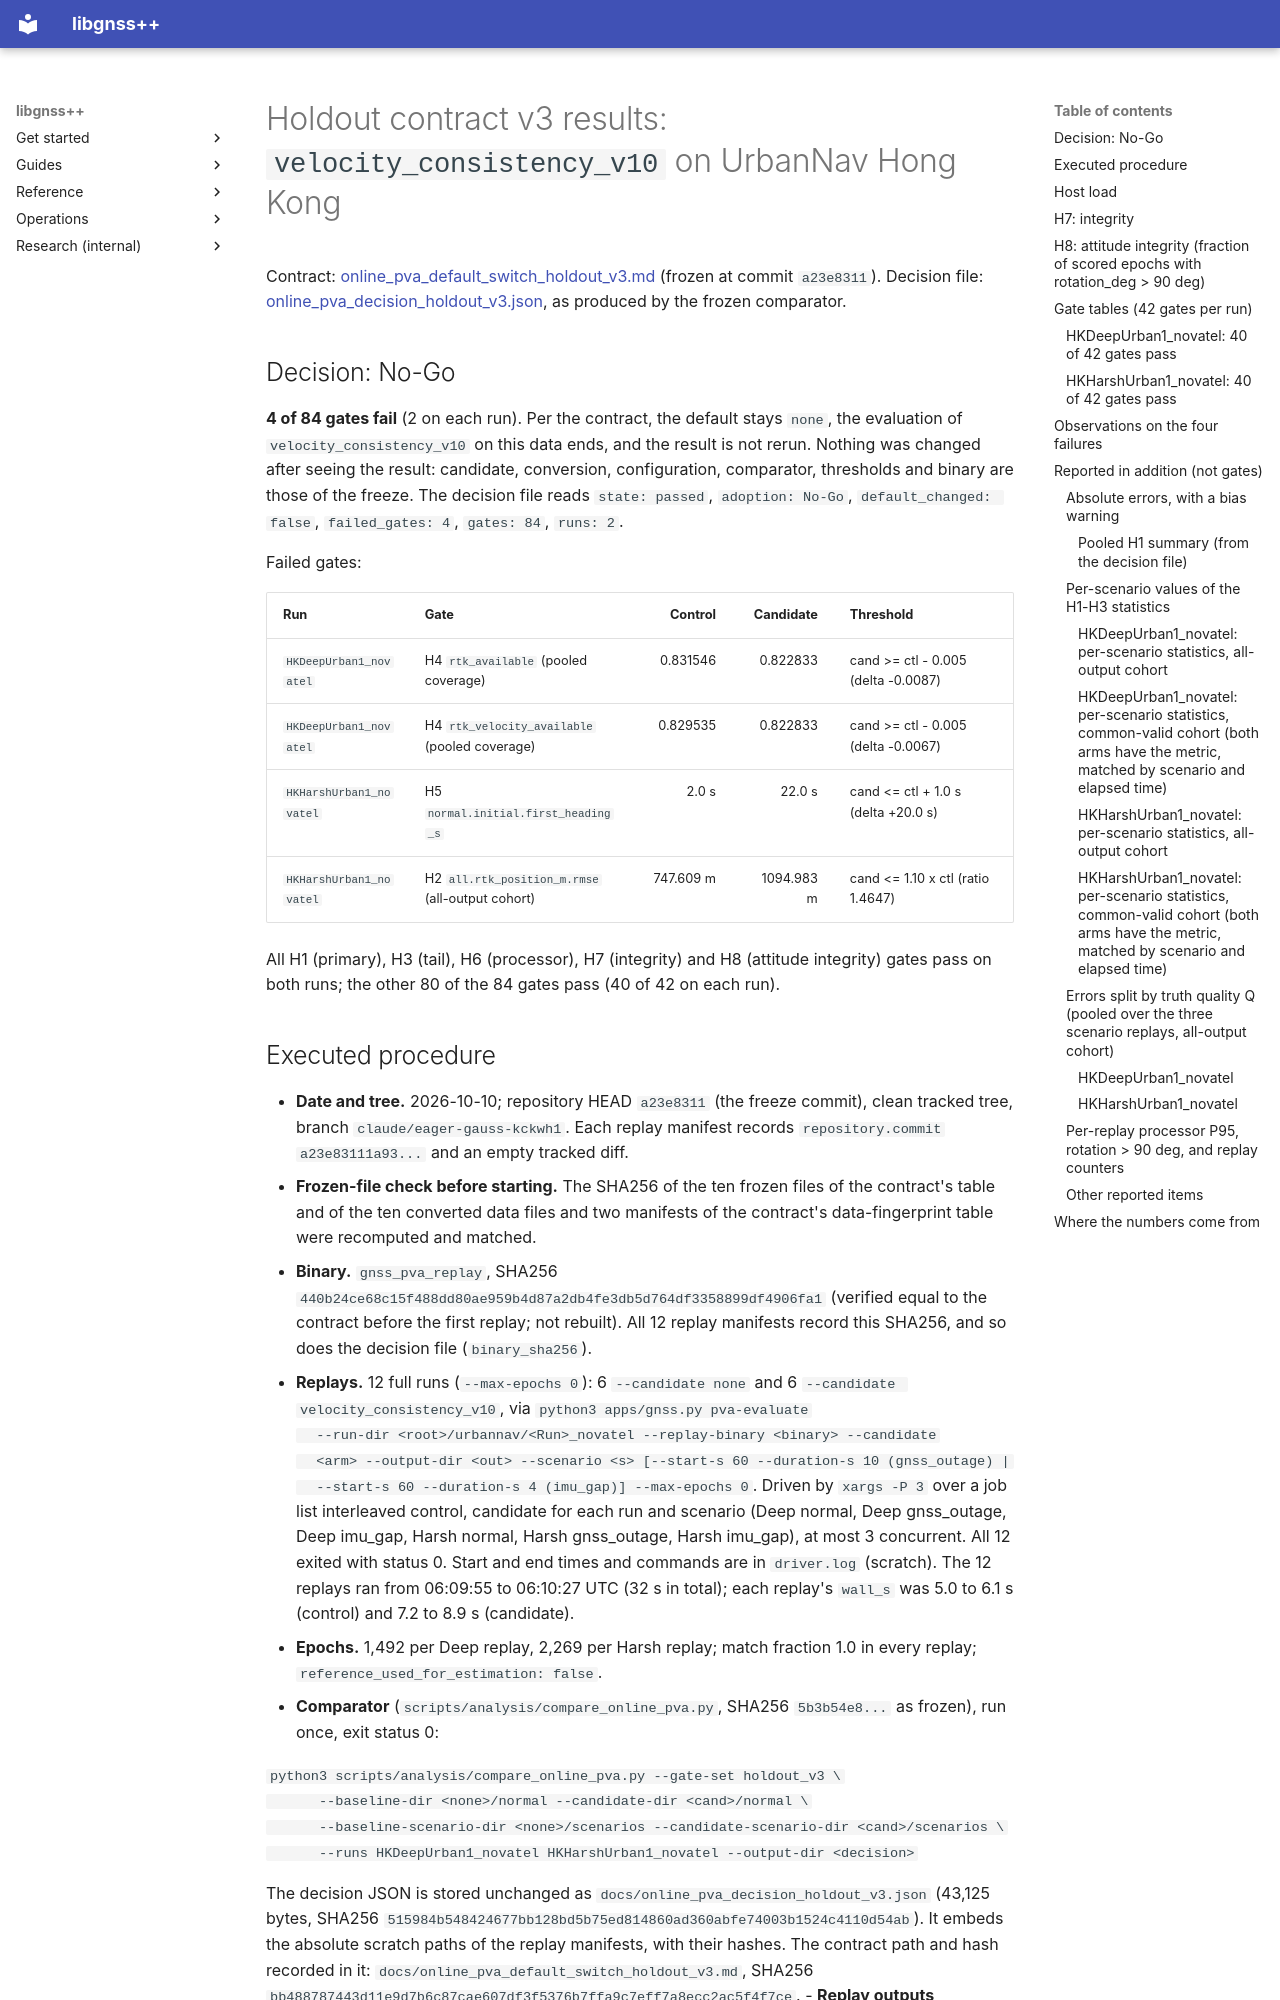

repository: rsasaki0109/gnssplusplus-library · page: online_pva_default_switch_holdout_v3_results/index.html · generator: mkdocs

# Holdout contract v3 results: `velocity_consistency_v10` on UrbanNav Hong Kong

Contract: [online_pva_default_switch_holdout_v3.md](online_pva_default_switch_holdout_v3.md)
(frozen at commit `a23e8311`). Decision file:
[online_pva_decision_holdout_v3.json](online_pva_decision_holdout_v3.json), as
produced by the frozen comparator.

## Decision: No-Go

**4 of 84 gates fail** (2 on each run). Per the contract, the default stays
`none`, the evaluation of `velocity_consistency_v10` on this data ends, and the
result is not rerun. Nothing was changed after seeing the result: candidate,
conversion, configuration, comparator, thresholds and binary are those of the
freeze. The decision file reads `state: passed`, `adoption: No-Go`,
`default_changed: false`, `failed_gates: 4`, `gates: 84`, `runs: 2`.

Failed gates:

| Run | Gate | Control | Candidate | Threshold |
|---|---|---:|---:|---|
| `HKDeepUrban1_novatel` | H4 `rtk_available` (pooled coverage) | 0.831546 | 0.822833 | cand >= ctl - 0.005 (delta -0.0087) |
| `HKDeepUrban1_novatel` | H4 `rtk_velocity_available` (pooled coverage) | 0.829535 | 0.822833 | cand >= ctl - 0.005 (delta -0.0067) |
| `HKHarshUrban1_novatel` | H5 `normal.initial.first_heading_s` | 2.0 s | 22.0 s | cand <= ctl + 1.0 s (delta +20.0 s) |
| `HKHarshUrban1_novatel` | H2 `all.rtk_position_m.rmse` (all-output cohort) | 747.609 m | 1094.983 m | cand <= 1.10 x ctl (ratio 1.4647) |

All H1 (primary), H3 (tail), H6 (processor), H7 (integrity) and H8 (attitude
integrity) gates pass on both runs; the other 80 of the 84 gates pass (40 of 42
on each run).
